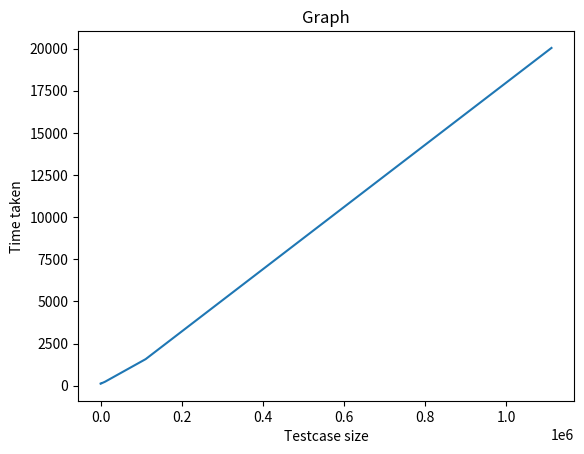

Reproduce this figure in Python.
import matplotlib.pyplot as plt
import numpy as np

def func (x, a, b, c, d, e):
    return a*x^2 + b*x*np.log2(x) + c*x + d*np.log2(x)+ e

# Sample data
x_values = [1, 11, 111, 1111, 11111, 111111, 1111111]
y_values = [114.3, 105.3, 108.44, 127.5, 237.1, 1577.1, 20043.5]

# Plotting the graph
plt.plot(x_values, y_values)

# Adding labels and title
plt.xlabel('Testcase size')
plt.ylabel('Time taken')
plt.title('Graph')

# Displaying the graph
plt.show()